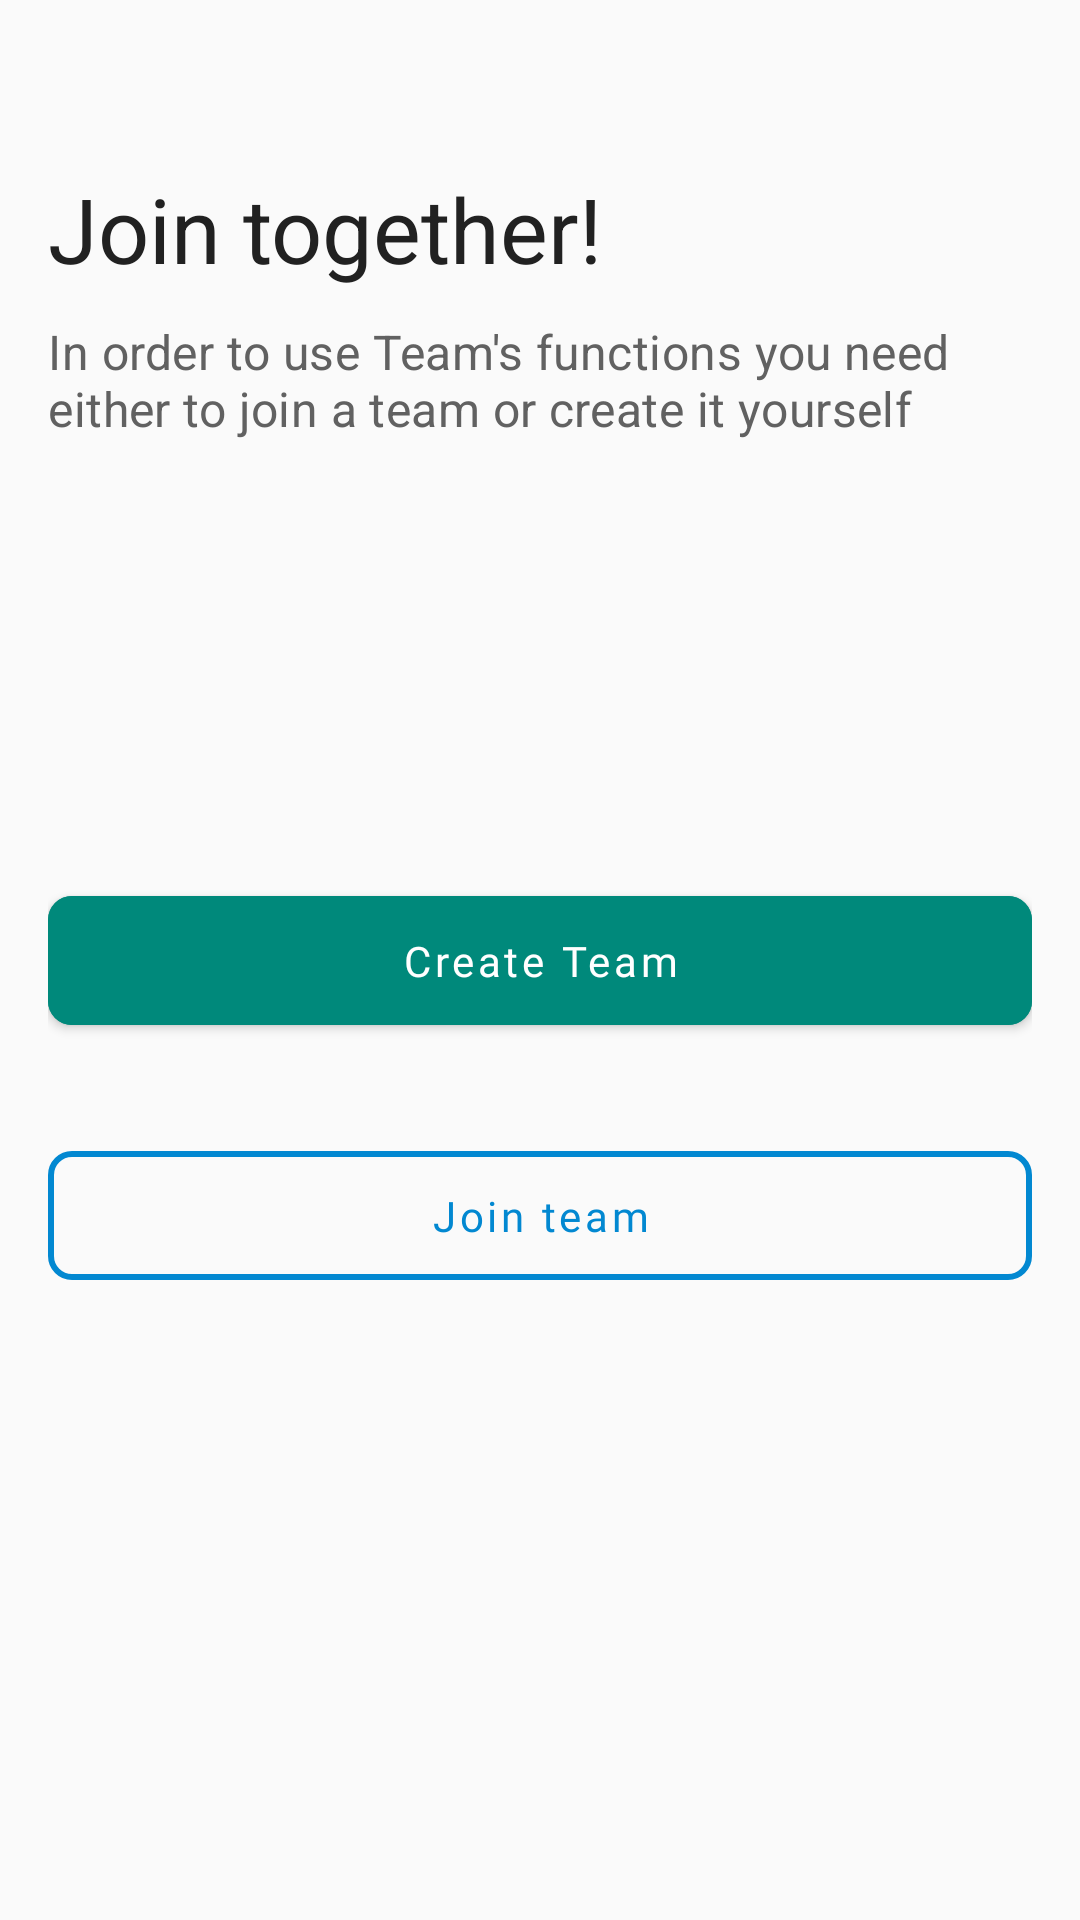

Produce the Android XML layout that renders to this screen, including the resource entries it uses.
<!-- AndroidManifest.xml: application theme Theme.GGManager -->
<!-- res/layout/fragment_init_create_team.xml -->
<?xml version="1.0" encoding="utf-8"?>
<androidx.constraintlayout.widget.ConstraintLayout xmlns:android="http://schemas.android.com/apk/res/android"
    xmlns:app="http://schemas.android.com/apk/res-auto"
    xmlns:tools="http://schemas.android.com/tools"
    android:layout_width="match_parent"
    android:layout_height="match_parent"
    android:padding="16dp"
    tools:context=".ui.home.team.InitCreateTeamFragment">

    <TextView
        android:id="@+id/tv_create_team_title"
        style="@style/Text.Headline"
        android:layout_width="0dp"
        android:layout_height="wrap_content"
        android:layout_marginTop="40dp"
        android:text="@string/tv_title_create_team_info_init"
        android:textSize="30sp"
        app:layout_constraintEnd_toEndOf="parent"
        app:layout_constraintStart_toStartOf="parent"
        app:layout_constraintTop_toTopOf="parent" />

    <TextView
        android:id="@+id/tv_create_team_subtitle"
        style="@style/Text.Subtitle"
        android:layout_width="0dp"
        android:layout_height="wrap_content"
        android:layout_marginTop="10dp"
        android:text="@string/tv_subtitle_create_team_info_init"
        app:layout_constraintEnd_toEndOf="@+id/tv_create_team_title"
        app:layout_constraintStart_toStartOf="@+id/tv_create_team_title"
        app:layout_constraintTop_toBottomOf="@+id/tv_create_team_title" />

    <com.google.android.material.button.MaterialButton
        android:id="@+id/btn_create_team"
        style="@style/Button.Primary"
        android:text="@string/btn_create_team"
        app:layout_constraintBottom_toBottomOf="parent"
        app:layout_constraintEnd_toEndOf="parent"
        app:layout_constraintStart_toStartOf="parent"
        app:layout_constraintTop_toTopOf="parent" />

    <com.google.android.material.button.MaterialButton
        android:id="@+id/btn_join_team"
        style="@style/Button.Secondary"
        android:text="@string/btn_join_team"
        android:layout_marginTop="30dp"
        app:layout_constraintEnd_toEndOf="parent"
        app:layout_constraintHorizontal_bias="1.0"
        app:layout_constraintStart_toStartOf="parent"
        app:layout_constraintTop_toBottomOf="@+id/btn_create_team" />

</androidx.constraintlayout.widget.ConstraintLayout>
<!-- resources referenced by this layout -->
<resources>
  <string name="btn_create_team">Create Team</string>
  <string name="btn_join_team">Join team</string>
  <string name="tv_subtitle_create_team_info_init">In order to use Team\'s functions you need either to join a team or create it yourself</string>
  <string name="tv_title_create_team_info_init">Join together!</string>
  <style name="Button.Primary" parent="Widget.MaterialComponents.Button">
          <item name="android:backgroundTint">@color/colorPrimary</item>
          <item name="android:textColor">@color/colorOnPrimary</item>
          <item name="android:textAllCaps">false</item>
          <item name="android:fontFamily">@font/roboto_bold</item>
          <item name="cornerRadius">8dp</item>
          <item name="android:paddingHorizontal">24dp</item>
          <item name="android:paddingVertical">12dp</item>
          <item name="android:layout_height">wrap_content</item>
          <item name="android:layout_width">0dp</item>
      </style>
  <style name="Button.Secondary" parent="Widget.MaterialComponents.Button.OutlinedButton">
          <item name="strokeColor">@color/colorSecondary</item>
          <item name="strokeWidth">2dp</item>
          <item name="android:textColor">@color/colorSecondary</item>
          <item name="android:textAllCaps">false</item>
          <item name="android:fontFamily">@font/roboto_bold</item>
          <item name="cornerRadius">8dp</item>
          <item name="android:paddingHorizontal">24dp</item>
          <item name="android:paddingVertical">12dp</item>
          <item name="android:layout_height">wrap_content</item>
          <item name="android:layout_width">0dp</item>
      </style>
  <style name="Text.Headline" parent="TextAppearance.MaterialComponents.Headline5">
          <item name="android:textColor">@color/textPrimary</item>
          <item name="android:fontFamily">@font/roboto_bold</item>
      </style>
  <style name="Text.Subtitle" parent="TextAppearance.MaterialComponents.Subtitle1">
          <item name="android:textColor">@color/textSecondary</item>
          <item name="android:fontFamily">@font/roboto_regular</item>
      </style>
  <color name="colorPrimary">#00897B</color>
  <color name="colorOnPrimary">#FFFFFF</color>
  <color name="colorSecondary">#0288D1</color>
  <color name="textPrimary">#212121</color>
  <color name="textSecondary">#616161</color>
  <color name="colorPrimaryVariant">#00695C</color>
  <color name="colorSecondaryVariant">#0277BD</color>
  <color name="colorOnSecondary">#FFFFFF</color>
  <color name="colorBackground">#FAFAFA</color>
  <color name="colorOnBackground">#212121</color>
  <color name="colorSurface">#FFFFFF</color>
  <color name="colorOnSurface">#212121</color>
  <color name="colorError">#D32F2F</color>
  <color name="colorOnError">#FFFFFF</color>
  <color name="textDisabled">#BDBDBD</color>
  <color name="colorDivider">#1F000000</color>
</resources>
